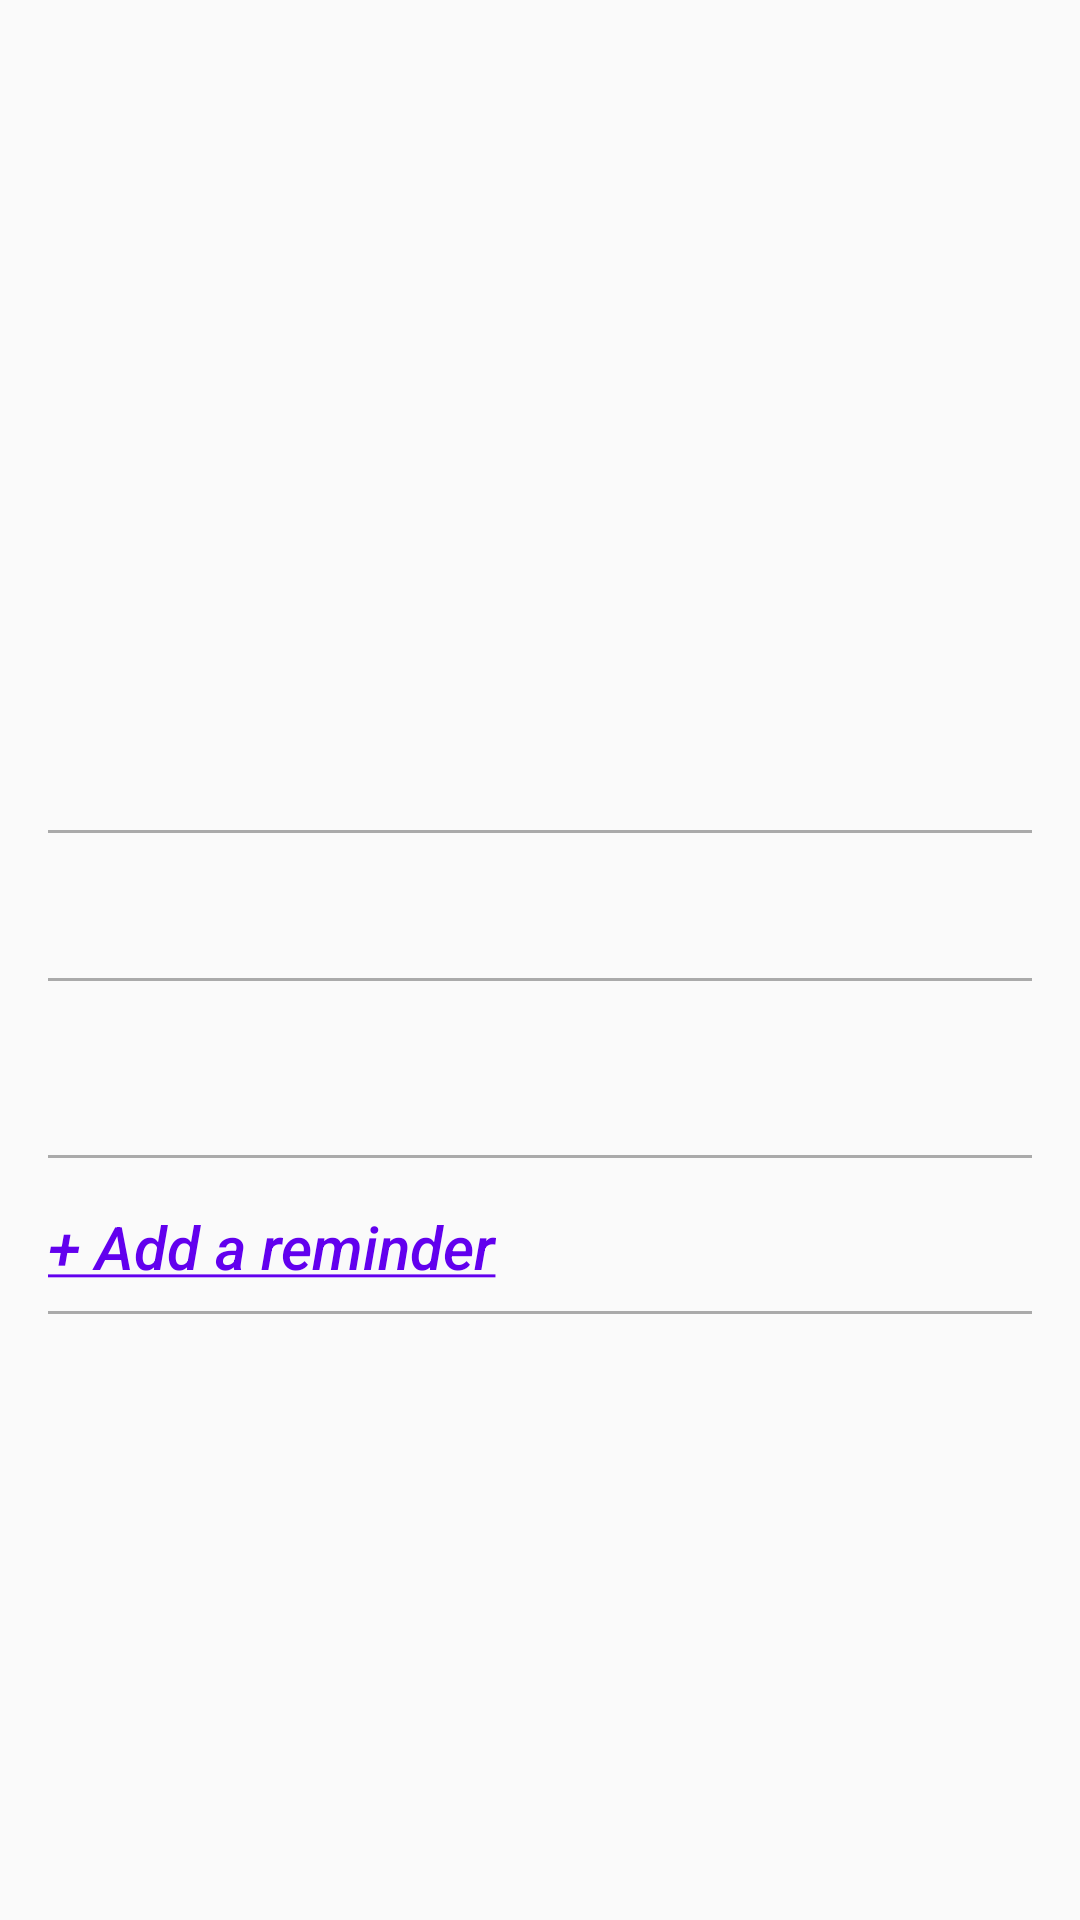

Here is an Android app screen rendered from its layout file. Give the layout XML and the strings, colors and styles it references.
<!-- AndroidManifest.xml: application theme AppTheme -->
<!-- res/layout/activity_detail.xml -->
<?xml version="1.0" encoding="utf-8"?>
<ScrollView
    xmlns:android="http://schemas.android.com/apk/res/android"
    xmlns:app="http://schemas.android.com/apk/res-auto"
    xmlns:tools="http://schemas.android.com/tools"
    android:layout_width="match_parent"
    android:layout_height="match_parent">

    <LinearLayout
        android:layout_width="match_parent"
        android:layout_height="wrap_content"
        android:orientation="vertical"
        android:layout_gravity="center_vertical"
        android:padding="16dp">

        <TextView
            android:id="@+id/text_med_name"
            android:layout_width="wrap_content"
            android:layout_height="wrap_content"
            android:textAppearance="@style/Base.TextAppearance.AppCompat.Display3"
            tools:text="Amala" />

        <View
            android:layout_width="match_parent"
            android:layout_height="1dp"
            android:background="@android:color/darker_gray"/>

        <TextView
            android:id="@+id/text_description"
            android:layout_width="wrap_content"
            android:layout_height="wrap_content"
            android:layout_marginTop="8dp"
            android:layout_marginBottom="8dp"
            android:textAppearance="@style/Base.TextAppearance.AppCompat.Headline"
            tools:text="For Fever" />

        <View
            android:layout_width="match_parent"
            android:layout_height="1dp"
            android:background="@android:color/darker_gray"/>

        <TextView
            android:id="@+id/text_start_date"
            android:layout_width="wrap_content"
            android:layout_height="wrap_content"
            android:layout_marginTop="8dp"
            android:textColor="#F44336"
            android:textStyle="italic"
            android:layout_gravity="end"
            android:textAppearance="@style/Base.TextAppearance.AppCompat.Body2"
            tools:text="Starts on Wed 19th, Apr 2018" />

        <TextView
            android:id="@+id/text_end_date"
            android:layout_width="wrap_content"
            android:layout_height="wrap_content"
            android:textAppearance="@style/Base.TextAppearance.AppCompat.Body2"
            android:layout_marginTop="4dp"
            android:layout_gravity="end"
            android:textColor="#4CAF50"
            android:layout_marginBottom="8dp"
            android:textStyle="italic"
            tools:text="Ends on Tue 20th, May 2018" />

        <View
            android:layout_width="match_parent"
            android:layout_height="1dp"
            android:background="@android:color/darker_gray"/>

        <android.support.v7.widget.RecyclerView
            android:id="@+id/recycler_view_reminder"
            android:layout_width="wrap_content"
            android:layout_height="wrap_content"
            android:layout_marginTop="8dp"
            android:orientation="vertical"
            tools:listitem="@layout/item_reminder" />

        <TextView
            android:id="@+id/text_add_reminder"
            android:layout_width="wrap_content"
            android:layout_height="wrap_content"
            android:layout_marginTop="8dp"
            android:layout_marginBottom="8dp"
            android:textColor="@color/colorPrimary"
            android:textStyle="italic"
            android:text="@string/add_a_reminder"
            android:textAppearance="@style/Base.TextAppearance.AppCompat.Title"
            app:layout_constraintLeft_toLeftOf="@+id/linear_layout_reminder"
            app:layout_constraintTop_toBottomOf="@+id/linear_layout_reminder"/>

        <View
            android:layout_width="match_parent"
            android:layout_height="1dp"
            android:background="@android:color/darker_gray"/>

    </LinearLayout>
</ScrollView>
<!-- res/layout/item_reminder.xml (included above) -->
<?xml version="1.0" encoding="utf-8"?>
<LinearLayout xmlns:android="http://schemas.android.com/apk/res/android"
    xmlns:app="http://schemas.android.com/apk/res-auto"
              android:orientation="horizontal"
    android:layout_width="wrap_content"
              android:layout_marginBottom="4dp"
    android:layout_height="wrap_content">


    <TextView
        android:id="@+id/text_day"
        android:layout_width="wrap_content"
        android:layout_height="wrap_content"
        android:textColor="@color/colorPrimary"
        android:onClick="onDayReminderClick"
        android:layout_marginEnd="4dp"
        android:textAppearance="@style/Base.TextAppearance.AppCompat.Caption"
        android:text="@string/days"/>

    <TextView
        android:layout_width="wrap_content"
        android:layout_height="wrap_content"
        android:textAppearance="@style/Base.TextAppearance.AppCompat.Caption"
        android:textColor="@color/colorPrimary"
        android:layout_marginEnd="4dp"
        android:text="@string/at" />

    <TextView
        android:id="@+id/text_time_of_day"
        android:layout_width="wrap_content"
        android:layout_height="wrap_content"
        android:onClick="onTimeReminderClick"
        android:textAppearance="@style/Base.TextAppearance.AppCompat.Caption"
        android:textColor="@color/colorPrimary"
        android:text="@string/reminder_time" />

    <ImageView
        android:id="@+id/image_delete"
        android:layout_width="match_parent"
        android:layout_height="match_parent"
        android:layout_gravity="center_vertical"
        android:layout_marginStart="16dp"
        app:srcCompat="@drawable/ic_cancel" />
</LinearLayout>
<!-- resources referenced by this layout -->
<resources>
  <string name="add_a_reminder"><u>+ Add a reminder</u></string>
  <string name="days"><u>Daily</u></string>
  <string name="reminder_time"><u>8:00 am</u></string>
  <style name="AppTheme" parent="Theme.AppCompat.Light.DarkActionBar">
          
          <item name="colorPrimary">@color/colorPrimary</item>
          <item name="colorPrimaryDark">@color/colorPrimaryDark</item>
          <item name="colorAccent">@color/colorAccent</item>
      </style>
  <!-- not gathered from this repository: default colours our renderer supplied (Android Studio template values) -->
  <color name="colorPrimary">#FF6200EE</color>
  <color name="colorPrimaryDark">#FF3700B3</color>
  <color name="colorAccent">#FF03DAC5</color>
</resources>
